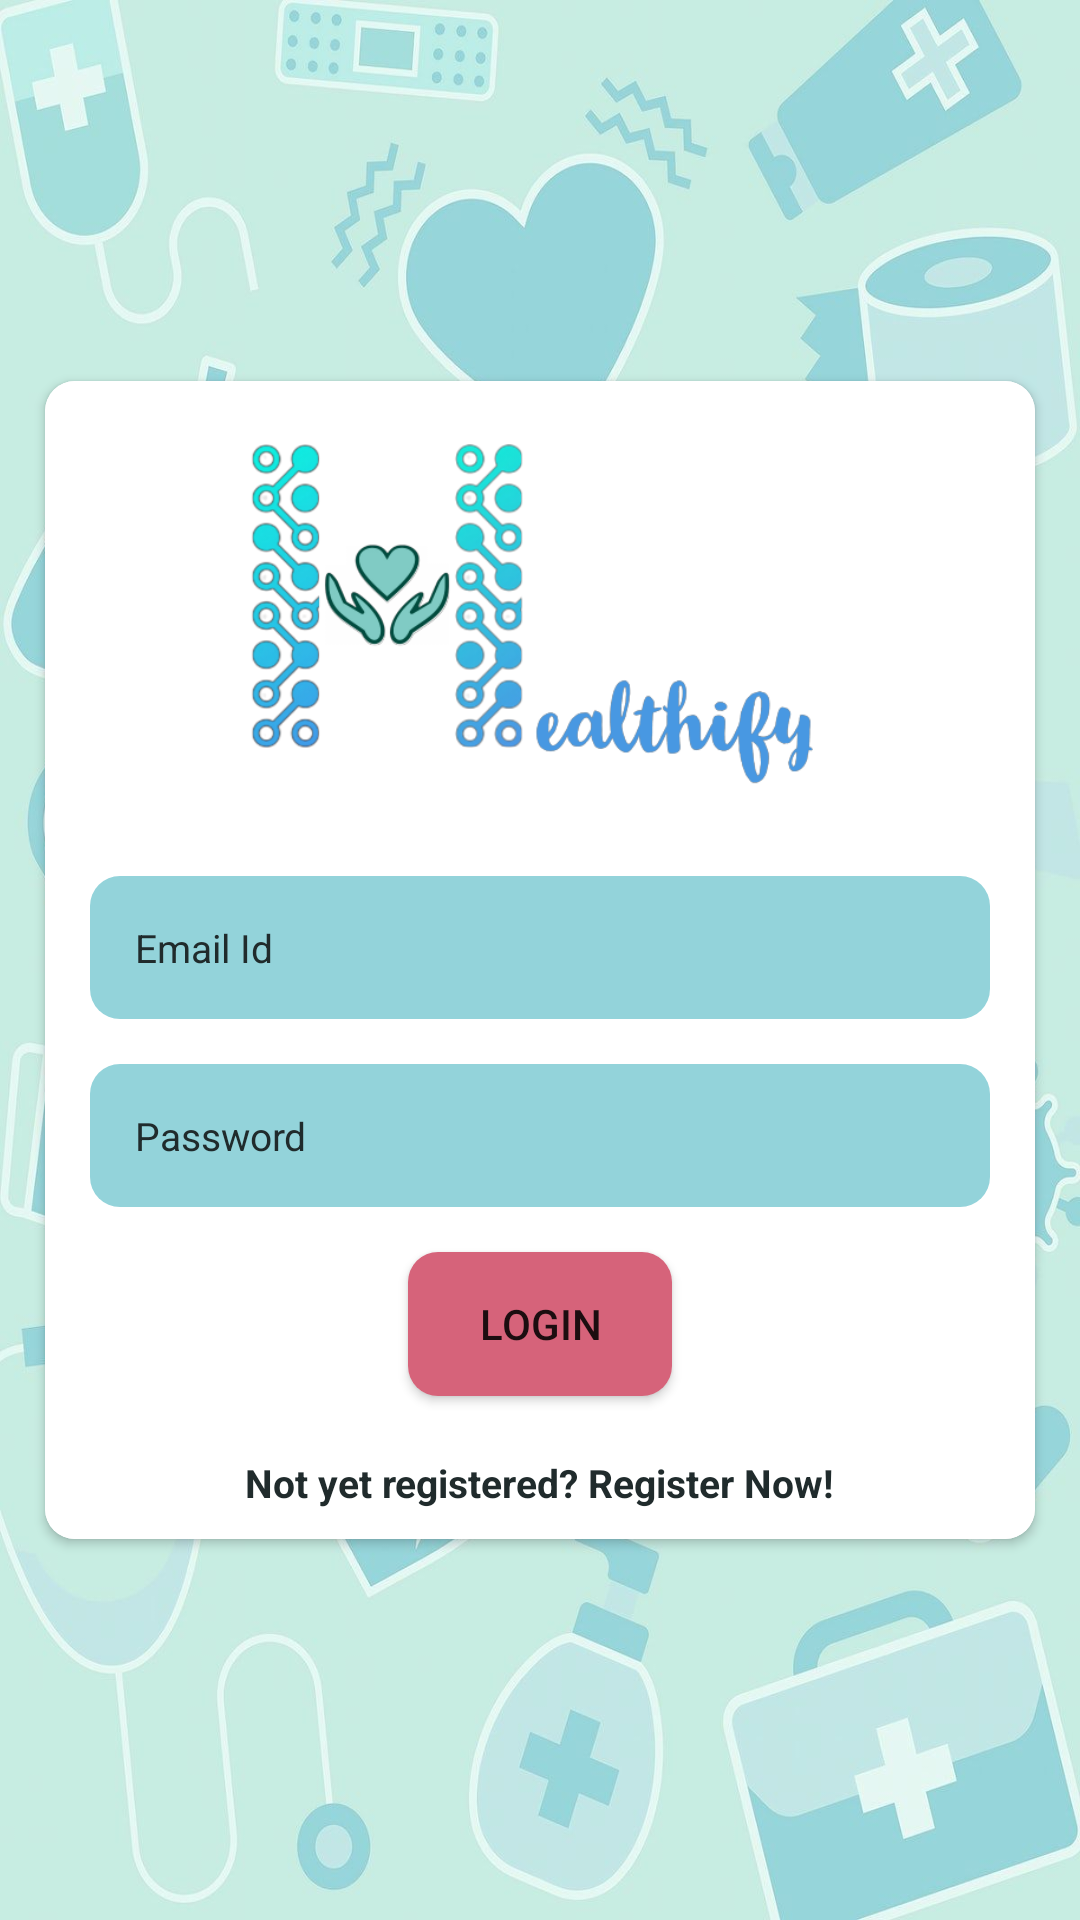

This screen was rendered from an Android layout file. Write that file and the resources it references.
<!-- AndroidManifest.xml: activity theme Dialog -->
<!-- res/layout/activity_login.xml -->
<?xml version="1.0" encoding="utf-8"?>
<RelativeLayout
    xmlns:android="http://schemas.android.com/apk/res/android"
    xmlns:app="http://schemas.android.com/apk/res-auto"
    xmlns:tools="http://schemas.android.com/tools"
    android:layout_width="match_parent"
    android:layout_height="match_parent"
    tools:context=".LoginActivity"
    android:gravity="center"

    android:background="@drawable/logo">
    <androidx.cardview.widget.CardView
        android:padding="15dp"
        android:elevation="20dp"
        app:cardCornerRadius="10dp"
        android:layout_margin="15dp"
        android:layout_width="match_parent"
        android:layout_height="wrap_content">
        <LinearLayout
            android:background="@color/white"
            android:layout_gravity="center"
            android:gravity="center"
            android:orientation="vertical"
            android:layout_width="match_parent"
            android:layout_height="wrap_content">
    <ImageView
        android:id="@+id/imagelogo"
        android:layout_width="200dp"
        android:layout_height="150dp"
        android:scaleType="fitCenter"
        android:src="@drawable/applogo"
        />


    <EditText
        android:textSize="13sp"
        android:layout_below="@id/imagelogo"
        android:id="@+id/login_email_id"
        android:layout_width="match_parent"
        android:layout_height="wrap_content"
        android:layout_marginStart="15dp"
        android:layout_marginTop="15dp"
        android:layout_marginEnd="15dp"
        android:layout_marginBottom="15dp"
        android:background="@drawable/edit_text_background"
        android:hint="Email Id"
        android:inputType="textEmailAddress"
        android:padding="15dp"
        android:textColorHint="#202b2c" />

    <EditText
        android:textSize="13sp"
        android:id="@+id/login_password"
        android:layout_width="match_parent"
        android:layout_height="wrap_content"
        android:layout_below="@id/login_email_id"
        android:layout_marginRight="15dp"
        android:layout_marginLeft="15dp"
        android:background="@drawable/edit_text_background"
        android:hint="Password"
        android:inputType="textPassword"
        android:padding="15dp"
        android:textColorHint="#202b2c" />
    <Button
        android:layout_marginTop="15dp"
        android:padding="10dp"
        android:background="@drawable/button_background"
        android:id="@+id/btn_login"
        android:layout_width="wrap_content"
        android:layout_height="wrap_content"
        android:text="Login"
        android:layout_centerHorizontal="true"
        android:layout_below="@id/login_password"
        />
    <TextView
        android:textSize="13sp"
        android:padding="10dp"
        android:layout_marginTop="10dp"
        android:layout_centerHorizontal="true"
        android:layout_below="@id/btn_login"
        android:id="@+id/loginToReg"
        android:textStyle="bold"
        android:textColor="#202b2c"
        android:layout_width="wrap_content"
        android:layout_height="wrap_content"
        android:text="Not yet registered? Register Now!"/>
        </LinearLayout>
    </androidx.cardview.widget.CardView>
</RelativeLayout>
<!-- resources referenced by this layout -->
<resources>
  <!-- drawable applogo: png bitmap (drawable, 113356 bytes) -->
  <!-- drawable button_background (drawable) -->
  <?xml version="1.0" encoding="utf-8"?>
  <shape xmlns:android="http://schemas.android.com/apk/res/android"
      android:shape="rectangle">
  
      <corners
          android:bottomLeftRadius="10dp"
          android:bottomRightRadius="10dp"
          android:radius="60dp"
          android:topLeftRadius="10dp"
          android:topRightRadius="10dp" />
  
      
  
      <gradient
          android:angle="45"
          android:endColor="#d6637a"
          android:startColor="#d6637a" />
  
      <padding
          android:bottom="0dp"
          android:left="0dp"
          android:right="0dp"
          android:top="0dp" />
  
  </shape>
  <!-- drawable edit_text_background (drawable) -->
  <?xml version="1.0" encoding="utf-8"?>
  <shape xmlns:android="http://schemas.android.com/apk/res/android"
      android:shape="rectangle">
  
      <corners
          android:bottomLeftRadius="10dp"
          android:bottomRightRadius="10dp"
          android:radius="60dp"
          android:topLeftRadius="10dp"
          android:topRightRadius="10dp" />
  
      
  
      <gradient
          android:angle="45"
          android:endColor="#93d3da"
          android:startColor="#93d3da" />
  
      <padding
          android:bottom="0dp"
          android:left="0dp"
          android:right="0dp"
          android:top="0dp" />
  
  </shape>
  <!-- drawable logo: jpg bitmap (drawable, 102876 bytes) -->
  <style name="Dialog" parent="Theme.MaterialComponents.Light.NoActionBar">
          <item name="colorPrimary">#202b2c</item>
          <item name="colorPrimaryDark">@color/black</item>
          <item name="colorAccent">@color/white</item>
          <item name="android:windowIsTranslucent">true</item>
          <item name="android:windowCloseOnTouchOutside">true</item>
      </style>
  <!-- not gathered from this repository: default colours our renderer supplied (Android Studio template values) -->
  <color name="black">#FF000000</color>
  <color name="white">#FFFFFFFF</color>
</resources>
